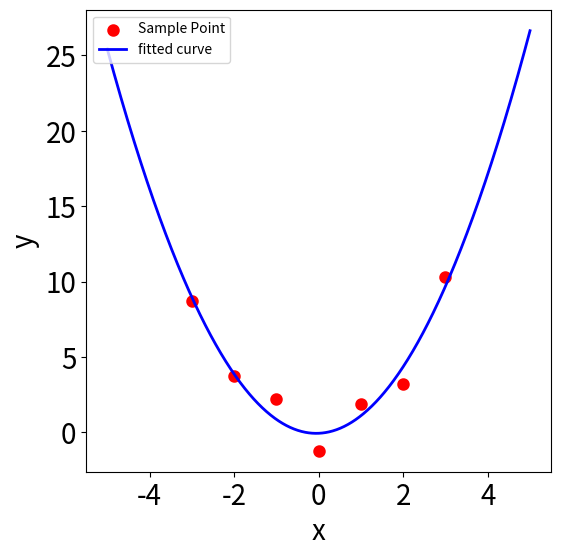

Generate this figure with matplotlib: (Note: this script raises an exception after producing the figure.)
import numpy as np
import matplotlib.pyplot as plt
from scipy.optimize import leastsq

plt.figure(figsize=(6,6))

x = np.linspace(-5,5,1000)
X = np.array([0., 1., 2., 3., -1.,-2.,-3.])
Y = np.array([-1.22,1.85,3.22,10.29,2.21,3.72,8.7])
#需要拟合函数的误差
def f(p,x,y):
    a,b,c = p
    return((a*x**2+b*x+c)-y)

test = leastsq(f,[0,0,0],args=(X,Y))
a,b,c=test[0]
y=a*x**2+b*x+c
print("a=",a,"b=",b,"c=",c)
plt.scatter(X,Y,color="red",label="Sample Point",linewidth=3)
ax = plt.gca()
ax.set_xlabel(..., fontsize=20)
ax.set_ylabel(..., fontsize=20)
#设置坐标轴标签字体大小
plt.plot(x, y, color='b',linewidth=2,markersize=20, label=u'fitted curve')
plt.legend(loc=0, numpoints=1)
leg = plt.gca().get_legend()
ltext  = leg.get_texts()
plt.setp(ltext, fontsize='xx-large')
plt.xlabel(u'x')
plt.ylabel(u'y')
plt.xticks(fontsize=20)
plt.yticks(fontsize=20)
#刻度字体大小
plt.legend(loc='upper left')
plt.savefig("D://6-1-1.jpg")
plt.show()
